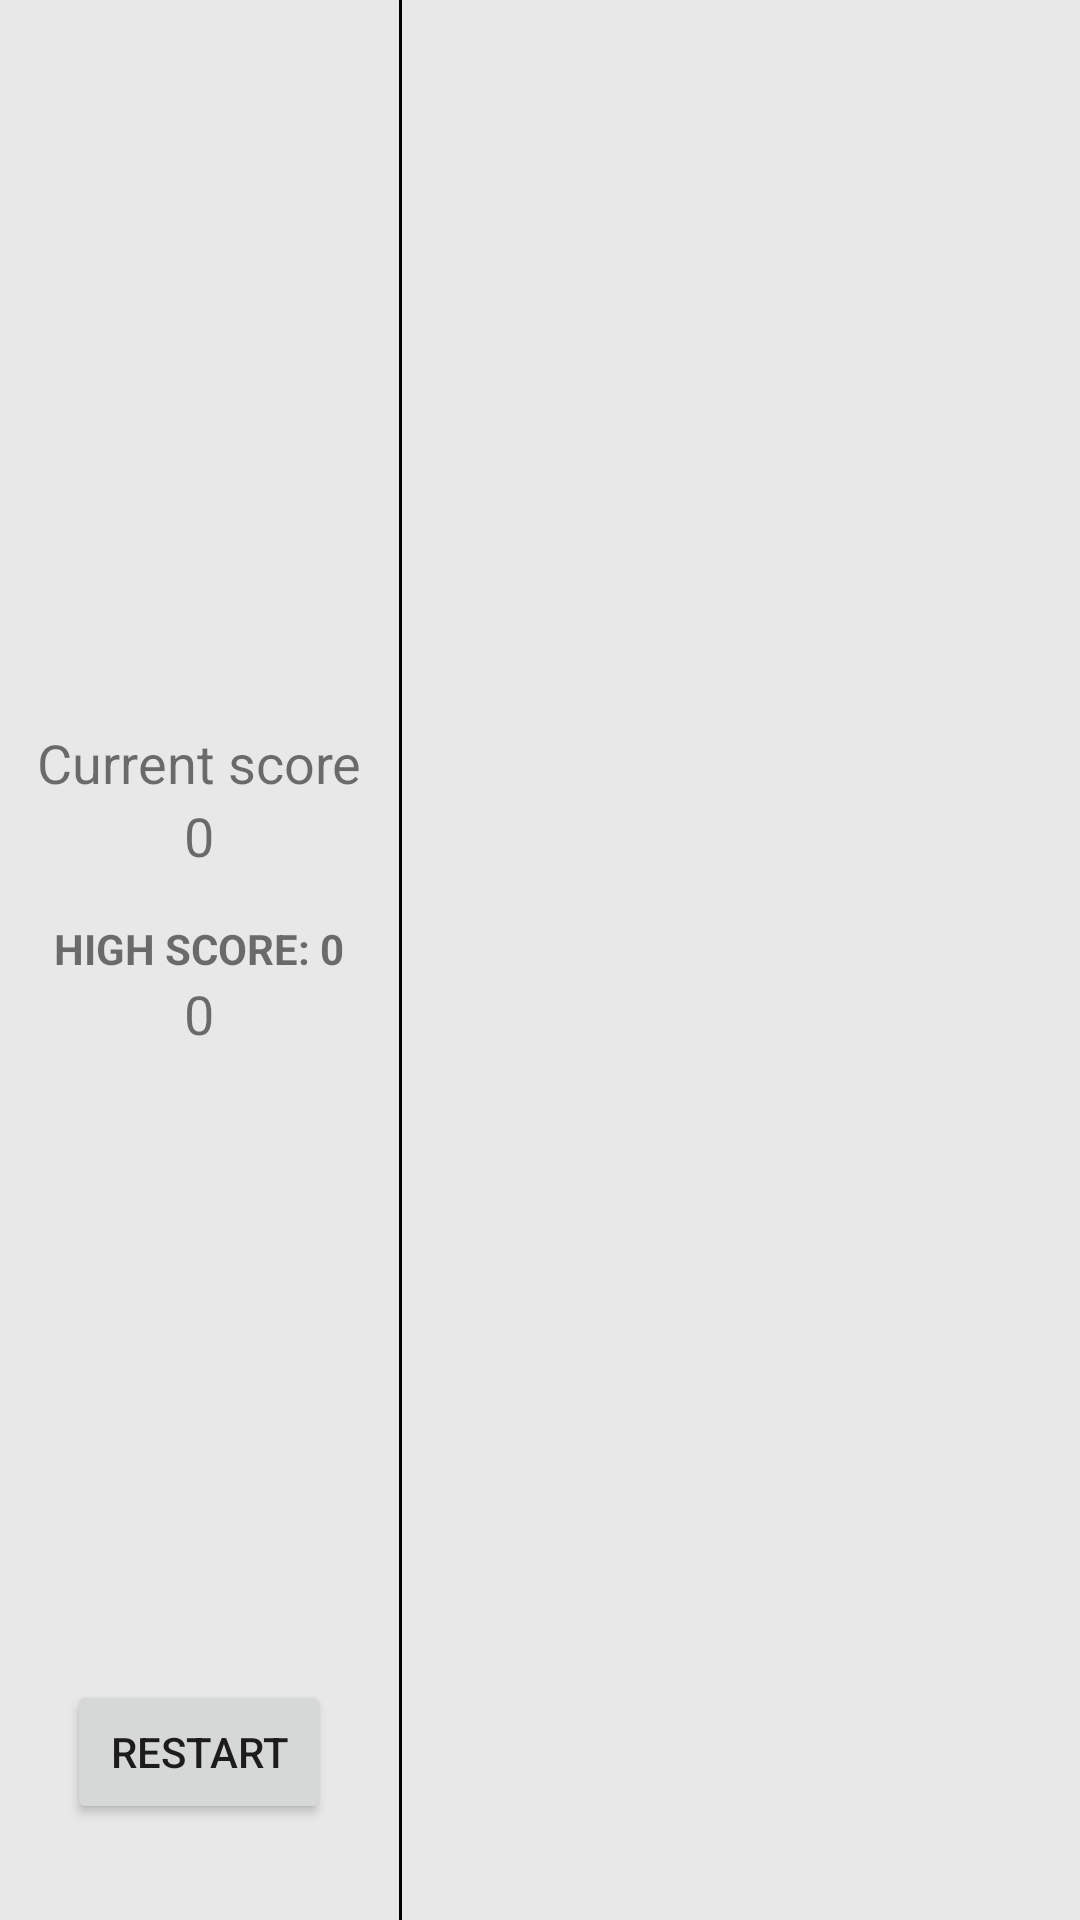

This screen was rendered from an Android layout file. Write that file and the resources it references.
<!-- AndroidManifest.xml: application theme Theme.TetrisGod -->
<!-- res/layout/activity_game.xml -->
<?xml version="1.0" encoding="utf-8"?>
<androidx.constraintlayout.widget.ConstraintLayout xmlns:android="http://schemas.android.com/apk/res/android"
    xmlns:app="http://schemas.android.com/apk/res-auto"
    xmlns:tools="http://schemas.android.com/tools"
    android:layout_width="match_parent"
    android:layout_height="match_parent"
    tools:context=".GameActivity">
    <LinearLayout
        android:layout_width="match_parent"
        android:layout_height="match_parent"
        android:orientation="horizontal"
        android:weightSum="10"
        android:background="#e8e8e8">
        <LinearLayout
            android:layout_width="wrap_content"
            android:layout_height="match_parent"
            android:orientation="vertical"
            android:gravity="center"
            android:paddingTop="32dp"
            android:paddingBottom="32dp"
            android:layout_weight="1">
            <LinearLayout
                android:layout_width="wrap_content"
                android:layout_height="0dp"
                android:layout_weight="1"
                android:orientation="vertical"
                android:gravity="center">

                <TextView

                    android:layout_width="wrap_content"
                    android:layout_height="wrap_content"
                    android:text="@string/current_score"
                    android:textSize="18sp" />
                <TextView
                    android:id="@+id/tv_current_score"
                    android:layout_width="wrap_content"
                    android:layout_height="wrap_content"
                    android:text="0"
                    android:textSize="18sp" />
                <TextView
                    android:layout_width="wrap_content"
                    android:layout_height="wrap_content"
                    android:layout_marginTop="@dimen/layout_margin_top"
                    android:text="@string/high_score"
                    android:textAllCaps="true"
                    android:textStyle="bold"
                    android:textSize="14sp"/>

                <TextView
                    android:id="@+id/tv_high_score"
                    android:layout_width="wrap_content"
                    android:layout_height="wrap_content"
                    android:text="0"
                    android:textSize="18sp" />
            </LinearLayout>
            <Button
                android:layout_width="wrap_content"
                android:layout_height="wrap_content"
                android:id="@+id/btn_restart"
                android:text="@string/btn_restart"/>
        </LinearLayout>
        <View
            android:layout_width="1dp"
            android:layout_height="match_parent"
            android:background="#000"/>
        <LinearLayout
            android:layout_width="0dp"
            android:layout_height="match_parent"
            android:layout_weight="9">

        </LinearLayout>
    </LinearLayout>

</androidx.constraintlayout.widget.ConstraintLayout>
<!-- resources referenced by this layout -->
<resources>
  <dimen name="layout_margin_top">16dp</dimen>
  <string name="btn_restart">Restart</string>
  <string name="current_score">Current score</string>
  <string name="high_score">High score: 0</string>
  <style name="Theme.TetrisGod" parent="Theme.MaterialComponents.DayNight.DarkActionBar">
          
          <item name="colorPrimary">@color/purple_500</item>
          <item name="colorPrimaryVariant">@color/purple_700</item>
          <item name="colorOnPrimary">@color/white</item>
          
          <item name="colorSecondary">@color/teal_200</item>
          <item name="colorSecondaryVariant">@color/teal_700</item>
          <item name="colorOnSecondary">@color/black</item>
          
          <item name="android:statusBarColor">?attr/colorPrimaryVariant</item>
          
      </style>
  <!-- not gathered from this repository: default colours our renderer supplied (Android Studio template values) -->
  <color name="purple_500">#FF6200EE</color>
  <color name="purple_700">#FF3700B3</color>
  <color name="teal_200">#FF03DAC5</color>
  <color name="teal_700">#FF018786</color>
  <color name="black">#FF000000</color>
  <color name="white">#FFFFFFFF</color>
</resources>
